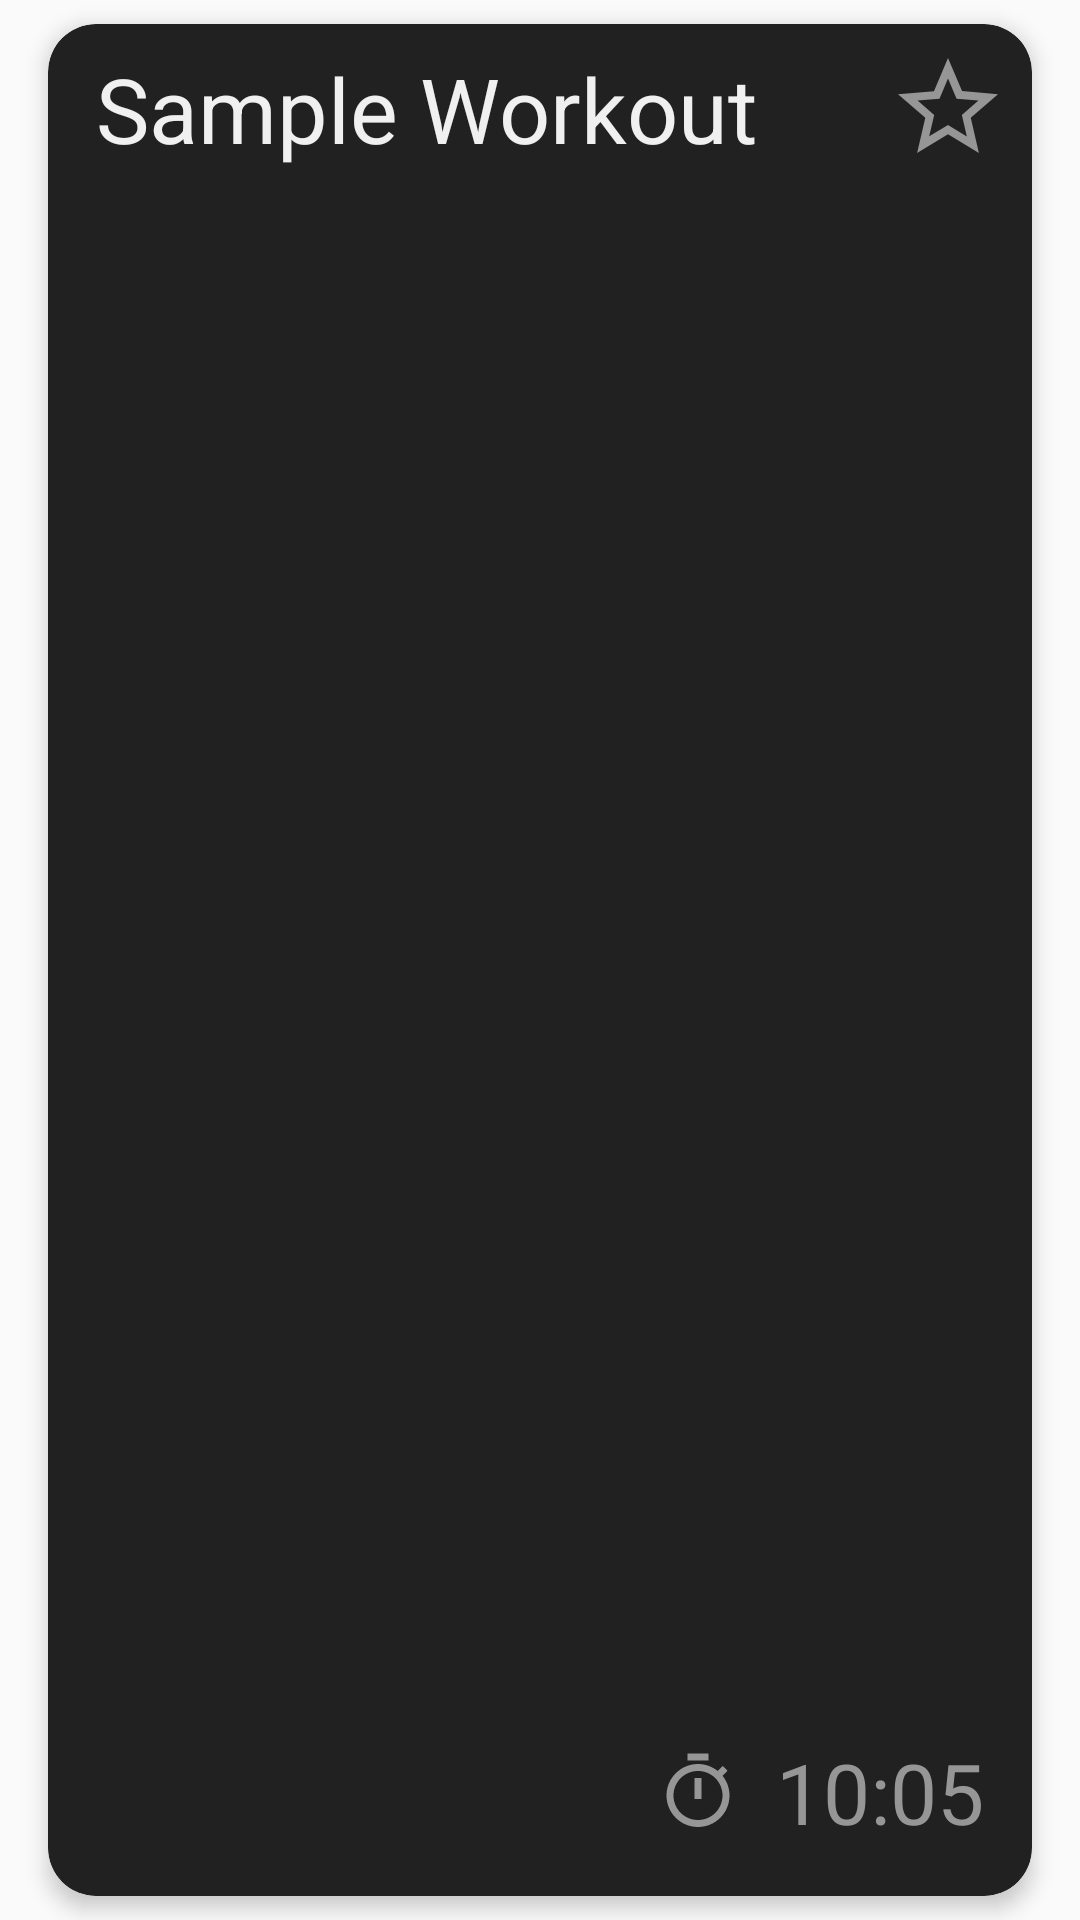

The Android layout XML behind this screen, and the referenced resources:
<!-- AndroidManifest.xml: application theme AppTheme -->
<!-- res/layout/workout_card.xml -->
<?xml version="1.0" encoding="utf-8"?>
<LinearLayout xmlns:android="http://schemas.android.com/apk/res/android"
    xmlns:app="http://schemas.android.com/apk/res-auto"
    xmlns:tools="http://schemas.android.com/tools"
    android:layout_width="match_parent"
    android:layout_height="wrap_content"
    android:orientation="vertical">

    <androidx.cardview.widget.CardView
        android:layout_width="match_parent"
        android:layout_height="match_parent"
        android:layout_marginStart="16dp"
        android:layout_marginTop="8dp"
        android:layout_marginEnd="16dp"
        android:layout_marginBottom="8dp"
        app:cardBackgroundColor="@color/colorPrimary"
        app:cardCornerRadius="16dp"
        app:cardElevation="4dp">

        <androidx.constraintlayout.widget.ConstraintLayout
            android:id="@+id/constraintLayout"
            android:layout_width="match_parent"
            android:layout_height="match_parent">

            <TextView
                android:id="@+id/workoutNameText"
                android:layout_width="253dp"
                android:layout_height="0dp"
                android:layout_marginStart="16dp"
                android:layout_marginTop="8dp"
                android:text="Sample Workout"
                android:textAlignment="textStart"
                android:textColor="@color/fontPrimary"
                android:textSize="30sp"
                app:layout_constraintStart_toStartOf="parent"
                app:layout_constraintTop_toTopOf="parent" />

            <ImageView
                android:id="@+id/stopwatchView"
                android:layout_width="28dp"
                android:layout_height="28dp"
                android:layout_marginEnd="12dp"
                app:layout_constraintBottom_toBottomOf="@+id/workoutTimeText"
                app:layout_constraintEnd_toStartOf="@+id/workoutTimeText"
                app:layout_constraintTop_toTopOf="@+id/workoutTimeText"
                app:srcCompat="@drawable/ic_stopwatch" />

            <TextView
                android:id="@+id/workoutTimeText"
                android:layout_width="wrap_content"
                android:layout_height="wrap_content"
                android:layout_marginTop="16dp"
                android:layout_marginEnd="16dp"
                android:layout_marginBottom="16dp"
                android:text="10:05"
                android:textAlignment="center"
                android:textColor="@color/fontSecondary"
                android:textSize="28sp"
                app:layout_constraintBottom_toBottomOf="parent"
                app:layout_constraintEnd_toEndOf="parent"
                app:layout_constraintTop_toBottomOf="@+id/workoutNameText"
                app:layout_constraintVertical_bias="1.0" />

            <Button
                android:id="@+id/favoriteButton"
                android:layout_width="40dp"
                android:layout_height="40dp"
                android:layout_marginTop="8dp"
                android:layout_marginEnd="8dp"
                android:background="@drawable/ic_star_empty"
                app:layout_constraintEnd_toEndOf="parent"
                app:layout_constraintTop_toTopOf="parent" />

            <Button
                android:id="@+id/editButton"
                android:layout_width="35dp"
                android:layout_height="35dp"
                android:layout_marginEnd="12dp"
                android:background="@drawable/ic_edit"
                app:layout_constraintBottom_toBottomOf="@+id/favoriteButton"
                app:layout_constraintEnd_toStartOf="@+id/favoriteButton"
                app:layout_constraintTop_toTopOf="@+id/favoriteButton" />

        </androidx.constraintlayout.widget.ConstraintLayout>
    </androidx.cardview.widget.CardView>

</LinearLayout>
<!-- resources referenced by this layout -->
<resources>
  <color name="colorPrimary">#212121</color>
  <color name="fontPrimary">#F0F0F0</color>
  <color name="fontSecondary">#969696</color>
  <!-- drawable ic_star_empty (drawable) -->
  <vector xmlns:android="http://schemas.android.com/apk/res/android"
          android:width="24dp"
          android:height="24dp"
          android:viewportWidth="24.0"
          android:viewportHeight="24.0">
      <path
          android:fillColor="@color/fontSecondary"
          android:pathData="M22,9.24l-7.19,-0.62L12,2 9.19,8.63 2,9.24l5.46,4.73L5.82,21 12,17.27 18.18,21l-1.63,-7.03L22,9.24zM12,15.4l-3.76,2.27 1,-4.28 -3.32,-2.88 4.38,-0.38L12,6.1l1.71,4.04 4.38,0.38 -3.32,2.88 1,4.28L12,15.4z"/>
  </vector>
  <!-- drawable ic_stopwatch (drawable) -->
  <vector xmlns:android="http://schemas.android.com/apk/res/android"
          android:width="24dp"
          android:height="24dp"
          android:viewportWidth="24.0"
          android:viewportHeight="24.0">
      <path
          android:fillColor="@color/fontSecondary"
          android:pathData="M15,1L9,1v2h6L15,1zM11,14h2L13,8h-2v6zM19.03,7.39l1.42,-1.42c-0.43,-0.51 -0.9,-0.99 -1.41,-1.41l-1.42,1.42C16.07,4.74 14.12,4 12,4c-4.97,0 -9,4.03 -9,9s4.02,9 9,9 9,-4.03 9,-9c0,-2.12 -0.74,-4.07 -1.97,-5.61zM12,20c-3.87,0 -7,-3.13 -7,-7s3.13,-7 7,-7 7,3.13 7,7 -3.13,7 -7,7z"/>
  </vector>
  <style name="AppTheme" parent="Theme.AppCompat.Light.DarkActionBar">
          
          <item name="colorPrimary">@color/colorPrimary</item>
          <item name="colorPrimaryDark">@color/colorBackground</item>
          <item name="colorAccent">@color/colorAccent</item>
      </style>
  <color name="colorBackground">#000000</color>
  <color name="colorAccent">#56C1FF</color>
</resources>
